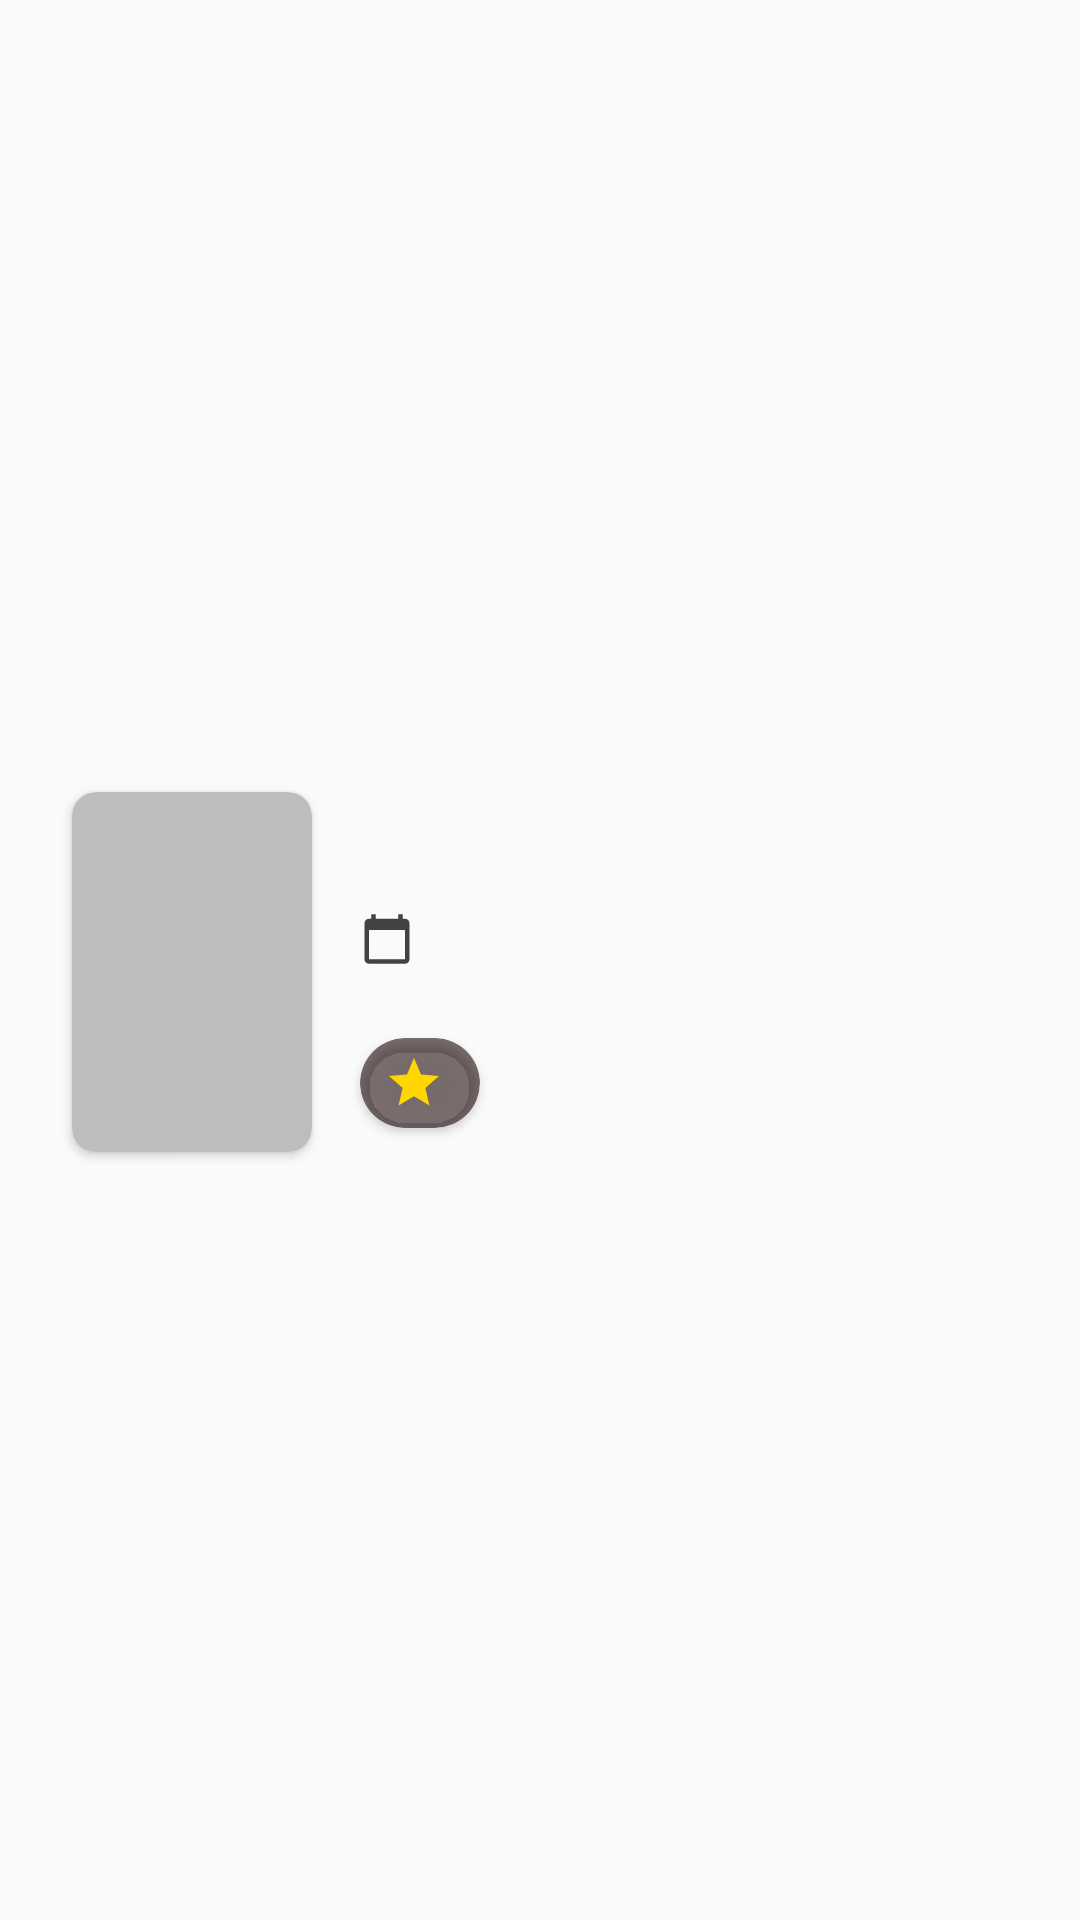

Write the Android layout XML for this screen, with the resource values it uses.
<!-- AndroidManifest.xml: application theme AppTheme -->
<!-- res/layout/paged_list.xml -->
<?xml version="1.0" encoding="utf-8"?>
<androidx.constraintlayout.widget.ConstraintLayout
    xmlns:android="http://schemas.android.com/apk/res/android"
    xmlns:tools="http://schemas.android.com/tools"
    xmlns:app="http://schemas.android.com/apk/res-auto"
    android:layout_width="match_parent"
    android:layout_height="wrap_content"
    android:foreground="?android:attr/selectableItemBackground"
    tools:ignore="RtlSymmetry">

    <androidx.cardview.widget.CardView
        android:id="@+id/cardView3"
        android:layout_width="80dp"
        android:layout_height="120dp"
        android:layout_marginStart="24dp"
        android:layout_marginTop="16dp"
        android:layout_marginBottom="8dp"
        android:elevation="12dp"
        app:cardBackgroundColor="@color/colorAccentLight"
        app:cardCornerRadius="8dp"
        app:layout_constraintBottom_toBottomOf="parent"
        app:layout_constraintStart_toStartOf="parent"
        app:layout_constraintTop_toTopOf="parent">

        <ImageView
            android:id="@+id/poster_image"
            android:layout_width="80dp"
            android:layout_height="120dp"
            android:adjustViewBounds="true"
            android:scaleType="fitXY" />

    </androidx.cardview.widget.CardView>

    <ImageView
        android:id="@+id/imageView3"
        android:layout_width="18dp"
        android:layout_height="18dp"
        android:layout_marginTop="8dp"
        android:src="@drawable/ic_baseline_calendar_today_24"
        app:layout_constraintStart_toStartOf="@+id/title"
        app:layout_constraintTop_toBottomOf="@+id/title" />

    <TextView
        android:id="@+id/date"
        android:layout_width="wrap_content"
        android:layout_height="wrap_content"
        android:layout_marginStart="6dp"
        android:fontFamily="@font/convergence"
        android:textColor="@color/colorAccentDark"
        android:textSize="16sp"
        app:layout_constraintBottom_toBottomOf="@+id/imageView3"
        app:layout_constraintStart_toEndOf="@+id/imageView3"
        app:layout_constraintTop_toTopOf="@+id/imageView3" />

    <androidx.cardview.widget.CardView
        android:layout_width="wrap_content"
        android:layout_height="30dp"
        android:layout_marginBottom="8dp"
        app:cardBackgroundColor="@color/colorBackgroundTrans"
        app:cardCornerRadius="16dp"
        app:layout_constraintBottom_toBottomOf="@+id/cardView3"
        app:layout_constraintStart_toStartOf="@+id/imageView3">

        <androidx.constraintlayout.widget.ConstraintLayout
            android:layout_width="match_parent"
            android:layout_height="match_parent">

            <ImageView
                android:id="@+id/imageView2"
                android:layout_width="20dp"
                android:layout_height="20dp"
                android:layout_marginStart="8dp"
                android:layout_marginEnd="4dp"
                android:src="@drawable/star"
                app:layout_constraintBottom_toBottomOf="parent"
                app:layout_constraintEnd_toStartOf="@+id/vote"
                app:layout_constraintStart_toStartOf="parent"
                app:layout_constraintTop_toTopOf="parent" />

            <TextView
                android:id="@+id/vote"
                android:layout_width="wrap_content"
                android:layout_height="wrap_content"
                android:layout_marginEnd="8dp"
                android:fontFamily="@font/convergence"
                android:textColor="@color/colorAccentDark"
                android:textSize="20sp"
                app:layout_constraintBottom_toBottomOf="@+id/imageView2"
                app:layout_constraintEnd_toEndOf="parent"
                app:layout_constraintTop_toTopOf="@+id/imageView2" />

        </androidx.constraintlayout.widget.ConstraintLayout>

    </androidx.cardview.widget.CardView>

    <TextView
        android:id="@+id/title"
        android:layout_width="0dp"
        android:layout_height="20dp"
        android:layout_marginStart="16dp"
        android:layout_marginTop="12dp"
        android:layout_marginEnd="32dp"
        android:text=""
        android:maxLines="2"
        android:ellipsize="end"
        android:textColor="@color/colorAccentLight"
        android:fontFamily="@font/convergence"
        android:textStyle="bold"
        android:textSize="18sp"
        app:layout_constraintEnd_toEndOf="parent"
        app:layout_constraintStart_toEndOf="@+id/cardView3"
        app:layout_constraintTop_toTopOf="@+id/cardView3" />

</androidx.constraintlayout.widget.ConstraintLayout>
<!-- resources referenced by this layout -->
<resources>
  <color name="colorAccentDark">#825F5C</color>
  <color name="colorAccentLight">#BDBDBD</color>
  <color name="colorBackgroundTrans">#90160000</color>
  <!-- drawable ic_baseline_calendar_today_24 (drawable) -->
  <vector android:height="24dp" android:tint="#424242"
      android:viewportHeight="24" android:viewportWidth="24"
      android:width="24dp" xmlns:android="http://schemas.android.com/apk/res/android">
      <path android:fillColor="@android:color/white" android:pathData="M20,3h-1L19,1h-2v2L7,3L7,1L5,1v2L4,3c-1.1,0 -2,0.9 -2,2v16c0,1.1 0.9,2 2,2h16c1.1,0 2,-0.9 2,-2L22,5c0,-1.1 -0.9,-2 -2,-2zM20,21L4,21L4,8h16v13z"/>
  </vector>
  <!-- drawable star (drawable) -->
  <vector android:height="24dp" android:tint="#FFD600"
      android:viewportHeight="24" android:viewportWidth="24"
      android:width="24dp" xmlns:android="http://schemas.android.com/apk/res/android">
      <path android:fillColor="@android:color/white" android:pathData="M12,17.27L18.18,21l-1.64,-7.03L22,9.24l-7.19,-0.61L12,2 9.19,8.63 2,9.24l5.46,4.73L5.82,21z"/>
  </vector>
  <style name="AppTheme" parent="Theme.AppCompat.DayNight.DarkActionBar">
          
          <item name="colorPrimary">@color/colorBackground</item>
          <item name="colorPrimaryDark">@color/colorPrimaryDark</item>
          <item name="colorAccent">@color/colorAccentDark</item>
      </style>
  <color name="colorBackground">#160000</color>
  <color name="colorPrimaryDark">#190405</color>
</resources>
